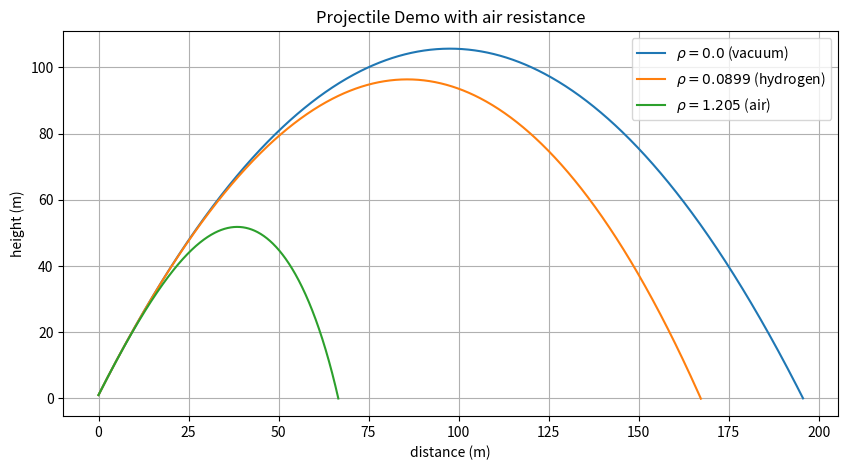

The script that saved this image:
import numpy as np
import matplotlib.pyplot as plt

# https://physics.stackexchange.com/a/134863

# Physical constants
G = 9.81  # acceleration due to gravity (m/s^2)

r = 0.05  # projectile radius (m)
m = 0.2  # mass (kg)

Cd = 0.47  # drag coefficient of a sphere
A = np.pi * r ** 2  # area (m^2)
rho_air = 1.205  # Air density (kg.m-3) @ NTP
rho_hydrogen = 0.0899  # Air density (kg.m-3) @ STP


def run_demo():
    # Initial speed and launch angle (from the horizontal).
    launch_angle = 65  # deg
    launch_velocity = 50  # m/s
    launch_height = 1  # m

    run_projectile_resistance_demo(launch_angle, launch_velocity, launch_height)


def run_projectile_resistance_demo(launch_angle, v0, h):
    phi0 = np.radians(launch_angle)

    # Initial conditions
    x0 = 0
    y0 = h
    Vx0 = v0 * np.cos(phi0)
    Vy0 = v0 * np.sin(phi0)

    # Interval of integration by iteration up to tf
    steps = 1000
    tf = (Vy0 + np.sqrt(Vy0 ** 2 + 2 * G * h)) / G  # time of flight
    dt = tf / steps

    # No drag ----------------------------------------------------------------------------------------------------------
    X_ND = list()
    Y_ND = list()

    for t in range(steps + 1):
        X_ND.append(x0 + Vx0 * dt * t)
        Y_ND.append(y0 + Vy0 * dt * t - 0.5 * G * (dt * t) ** 2)

    # With drag --------------------------------------------------------------------------------------------------------
    X_WD = list()
    Y_WD = list()

    for loop, rho in enumerate([rho_hydrogen, rho_air]):
        sol = iterative((x0, y0, Vx0, Vy0), dt, steps, rho)

        # Retrieve the solution and append
        X_WD.append(sol[0])
        Y_WD.append(sol[1])
        tof = sol[4]
        ttm = sol[5]

        print(f'Time to target = {tof} s')
        print(f'Time to highest point = {ttm} s')
        print(f'Range to target, xmax = {X_WD[-1]} m')
        print(f'Maximum height, zmax = {max(Y_WD[loop])} m')

    # Plot results
    x = [X_ND] + X_WD
    y = [Y_ND] + Y_WD

    plot(x, y)


def iterative(u0, dt, steps, rho):
    x0, y0, Vx0, Vy0 = u0

    x_list = list()
    y_list = list()
    Vx_list = list()
    Vy_list = list()

    x_list.append(x0)
    y_list.append(y0)
    Vx_list.append(Vx0)
    Vy_list.append(Vy0)

    # Interval of integration by ODE method up to tf -------------------------------------------------------------------
    stop = 0  # stop condition flag to end for loop
    tof = 0  # time of flight
    ttm = 0  # time to max
    last_smallest_Vy = 1e05

    # Initial conditions -------------------------------------------------------------------------------------------
    x, y, Vx, Vy = x0, y0, Vx0, Vy0

    for t in range(1, steps + 1):
        if stop != 1:
            u = x, y, Vx, Vy

            # log data -------------------------------------------------------------------------------------------------
            Vx, Vy, ax, ay = deriv(t, u, rho)

            # increment state by dt ------------------------------------------------------------------------------------
            # position
            x += Vx * dt
            y += Vy * dt

            # velocity
            Vx += ax * dt
            Vy += ay * dt

            t += t * dt

            # log data -------------------------------------------------------------------------------------------------
            x_list.append(x)
            y_list.append(y)

            Vx_list.append(Vx)
            Vy_list.append(Vy)

            # log event - reached highest point why Vy=0 (note: discrete dt step misses 0.0)
            if np.abs(Vy) < last_smallest_Vy:
                last_smallest_Vy = Vy
                ttm = t * dt

            # stop event - hit target
            if y <= 0.0:
                tof = t * dt
                stop = 1

    return x_list, y_list, Vx_list, Vy_list, tof, ttm


def deriv(t, u, rho):
    x, y, Vx, Vy = u
    k = 0.5 * Cd * rho * A  # convenience constant

    Vxy = np.hypot(Vx, Vy)
    ax = -k / m * Vxy * Vx  # acceleration in x direction
    ay = -k / m * Vxy * Vy - G  # acceleration in y direction
    return Vx, Vy, ax, ay


def plot(x, y):
    fig, ax1 = plt.subplots(figsize=(10, 5))
    if isinstance(x[0], list):
        for i in range(len(x)):
            plt.plot(x[i], y[i], label='id %s' % i)
    else:
        plt.plot(x, y)

    ax1.set_title('Projectile Demo with air resistance')
    ax1.set_xlabel('distance (m)')
    ax1.set_ylabel('height (m)')
    ax1.legend(['$\\rho=0.0$ (vacuum)', f'$\\rho={rho_hydrogen}$ (hydrogen)', f'$\\rho={rho_air}$ (air)'])

    plt.grid()
    plt.show()


# Press the green button in the gutter to run the script.
if __name__ == '__main__':
    run_demo()
